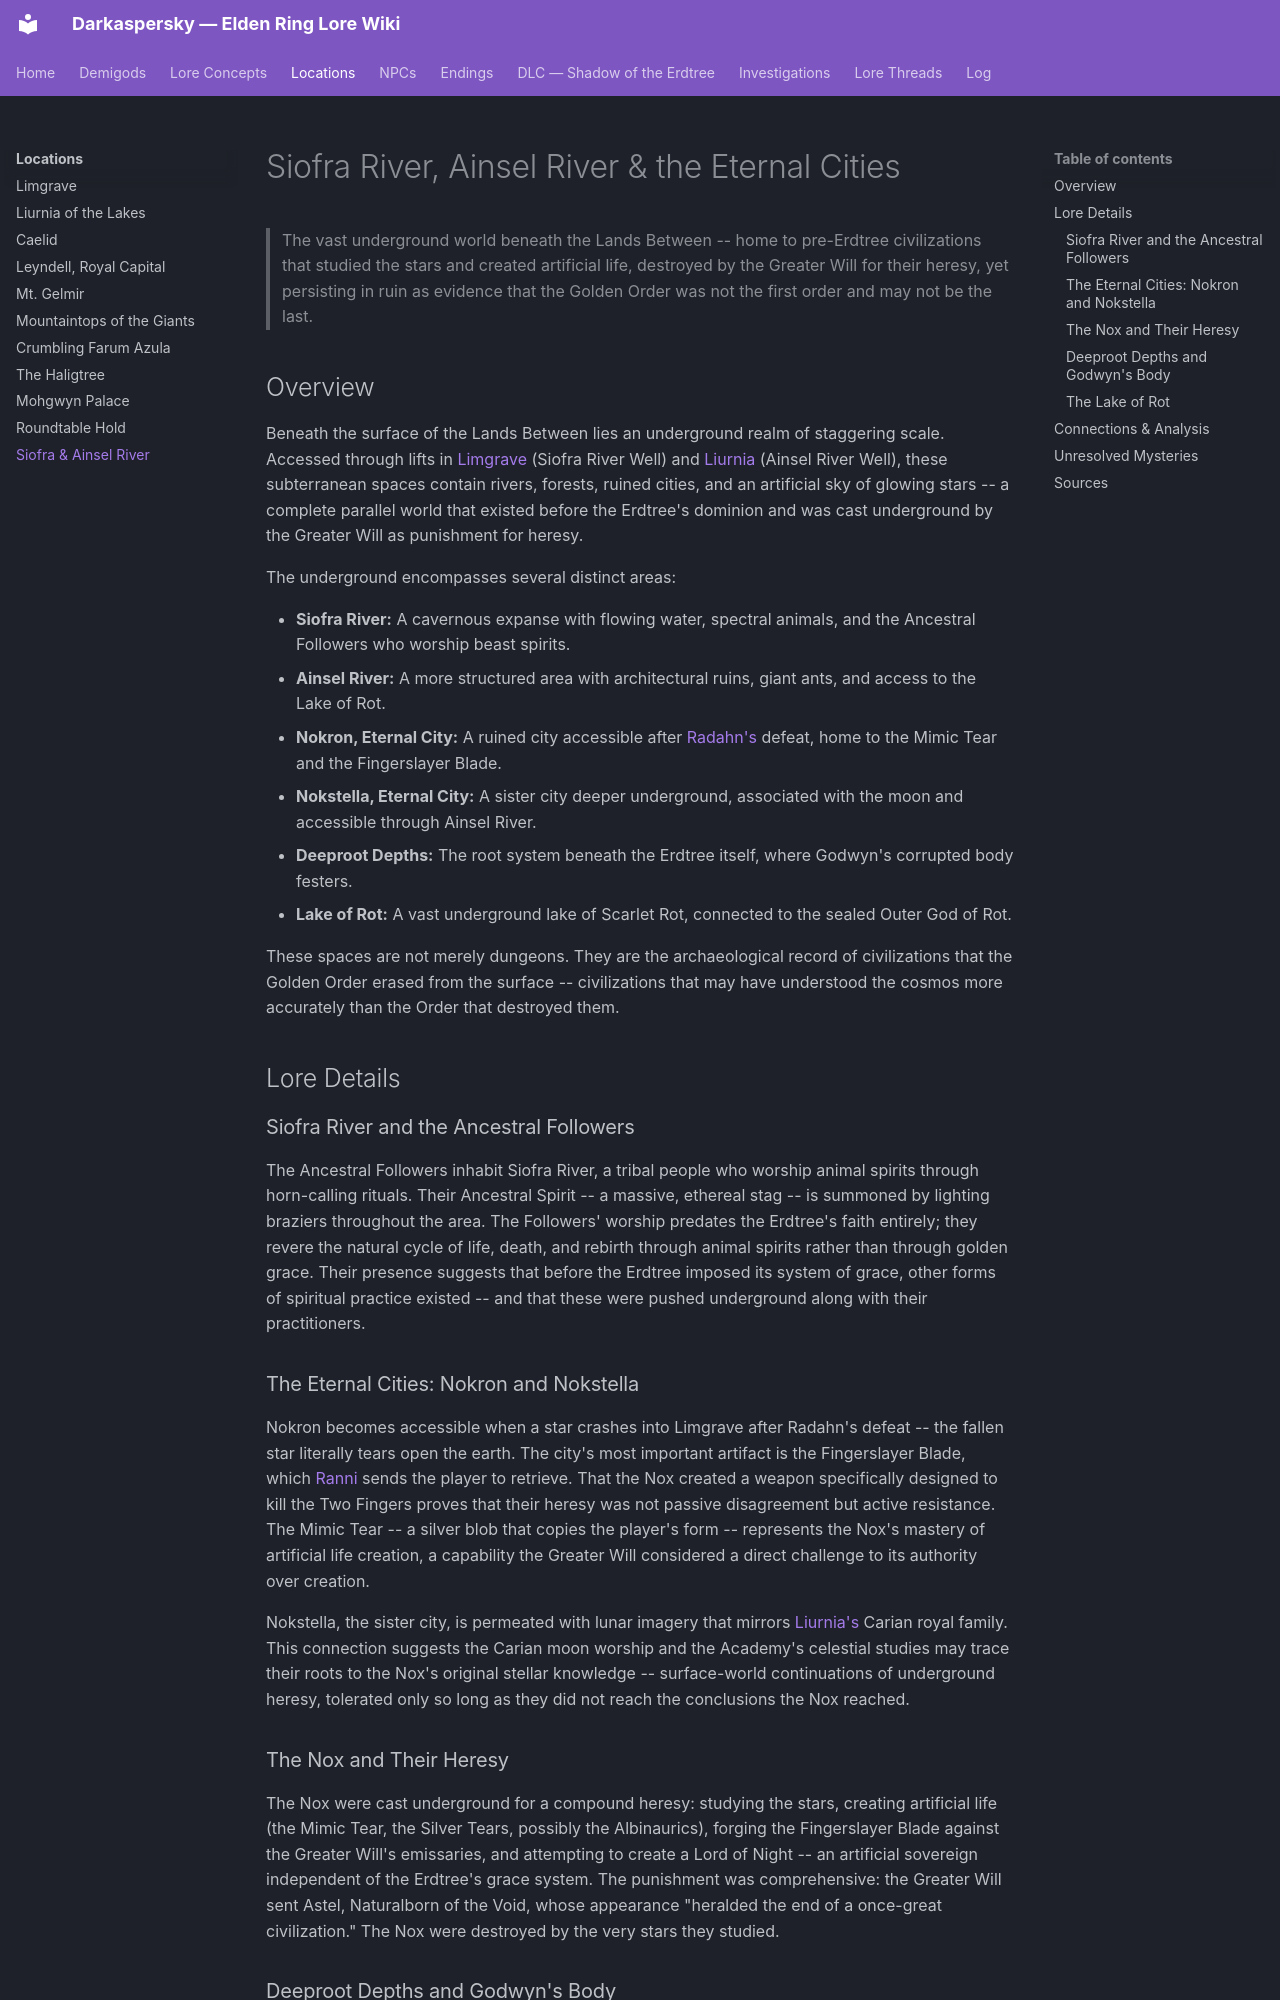

repository: Naldershof/Darkaspersky · page: locations/siofra-ainsel-river/index.html · generator: mkdocs

---
title: "Siofra River, Ainsel River & the Eternal Cities"
category: locations
tags:
  - crucible
  - age-of-the-erdtree
  - rebellion
  - outer-god-influence
  - destined-death
related:
  - demigods/ranni.md
  - demigods/miquella.md
  - locations/leyndell.md
  - locations/farum-azula.md
  - locations/liurnia.md
  - locations/limgrave.md
  - lore-concepts/the-erdtree.md
  - lore-concepts/the-golden-order.md
  - lore-concepts/the-greater-will.md
  - npcs/fia.md
  - npcs/ranni-questline.md
sources:
  - raw/item-descriptions/remembrances/all-remembrances.md
  - raw/dialogue/ranni.md
  - raw/dialogue/fia.md
last_updated: 2026-04-16
---

# Siofra River, Ainsel River & the Eternal Cities

> The vast underground world beneath the Lands Between -- home to pre-Erdtree civilizations that studied the stars and created artificial life, destroyed by the Greater Will for their heresy, yet persisting in ruin as evidence that the Golden Order was not the first order and may not be the last.

## Overview

Beneath the surface of the Lands Between lies an underground realm of staggering scale. Accessed through lifts in [Limgrave](limgrave.md) (Siofra River Well) and [Liurnia](liurnia.md) (Ainsel River Well), these subterranean spaces contain rivers, forests, ruined cities, and an artificial sky of glowing stars -- a complete parallel world that existed before the Erdtree's dominion and was cast underground by the Greater Will as punishment for heresy.

The underground encompasses several distinct areas:

- **Siofra River:** A cavernous expanse with flowing water, spectral animals, and the Ancestral Followers who worship beast spirits.
- **Ainsel River:** A more structured area with architectural ruins, giant ants, and access to the Lake of Rot.
- **Nokron, Eternal City:** A ruined city accessible after [Radahn's](../demigods/radahn.md) defeat, home to the Mimic Tear and the Fingerslayer Blade.
- **Nokstella, Eternal City:** A sister city deeper underground, associated with the moon and accessible through Ainsel River.
- **Deeproot Depths:** The root system beneath the Erdtree itself, where Godwyn's corrupted body festers.
- **Lake of Rot:** A vast underground lake of Scarlet Rot, connected to the sealed Outer God of Rot.

These spaces are not merely dungeons. They are the archaeological record of civilizations that the Golden Order erased from the surface -- civilizations that may have understood the cosmos more accurately than the Order that destroyed them.

## Lore Details

### Siofra River and the Ancestral Followers

The Ancestral Followers inhabit Siofra River, a tribal people who worship animal spirits through horn-calling rituals. Their Ancestral Spirit -- a massive, ethereal stag -- is summoned by lighting braziers throughout the area. The Followers' worship predates the Erdtree's faith entirely; they revere the natural cycle of life, death, and rebirth through animal spirits rather than through golden grace. Their presence suggests that before the Erdtree imposed its system of grace, other forms of spiritual practice existed -- and that these were pushed underground along with their practitioners.

### The Eternal Cities: Nokron and Nokstella

Nokron becomes accessible when a star crashes into Limgrave after Radahn's defeat -- the fallen star literally tears open the earth. The city's most important artifact is the Fingerslayer Blade, which [Ranni](../demigods/ranni.md) sends the player to retrieve. That the Nox created a weapon specifically designed to kill the Two Fingers proves that their heresy was not passive disagreement but active resistance. The Mimic Tear -- a silver blob that copies the player's form -- represents the Nox's mastery of artificial life creation, a capability the Greater Will considered a direct challenge to its authority over creation.

Nokstella, the sister city, is permeated with lunar imagery that mirrors [Liurnia's](liurnia.md) Carian royal family. This connection suggests the Carian moon worship and the Academy's celestial studies may trace their roots to the Nox's original stellar knowledge -- surface-world continuations of underground heresy, tolerated only so long as they did not reach the conclusions the Nox reached.
